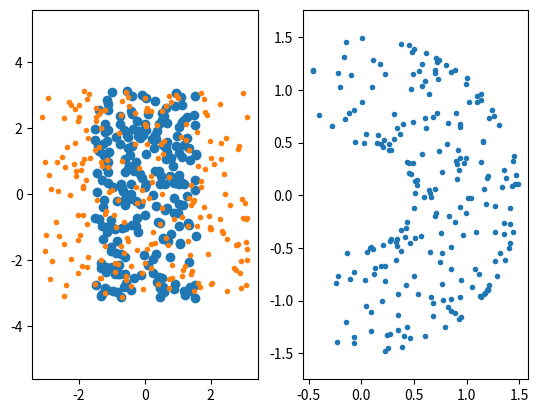

Generate this figure with matplotlib:
#!/usr/bin/env python3
# -*- coding: utf-8 -*-
"""
Created on Tue Apr 17 11:20:29 2018

[redacted]
"""
import numpy as np
from numpy import cos, sin, pi
import matplotlib.pyplot as plt

def create_grid(r):
    grid = np.meshgrid(*r)
    grid = [ grid[i].flatten() for i in range(len(r)) ]
    grid = np.array(grid).T
    return grid


class Robot():
    def __init__(self, l1, l2):
        self.ll = [l1, l2]
    
    def fk(self, q):
        l1, l2 = self.ll
        x = l1 * cos(q[0]) + l2 * cos(q[0] + q[1])
        y = l1 * sin(q[0]) + l2 * sin(q[0] + q[1])
        return np.array([x, y])

robot = Robot(1, 0.5)
N = 15
#q1 = np.linspace(-pi, pi, N)
#q2 = np.linspace(-pi, pi, N)
#q_samples = create_grid([q1, q2])

q_samples = np.random.rand(N*N, 2) * 2 * pi - pi
q_samples[:, 0] = q_samples[:, 0] / 2
qs2 = np.random.rand(N*N, 2) * 2 * pi - pi

xy = np.array([robot.fk(q) for q in q_samples])

plt.subplot(121)
plt.plot(q_samples[:, 0], q_samples[:, 1], 'o',
         qs2[:, 0], qs2[:, 1], '.')
plt.axis('equal')

plt.subplot(122)
plt.plot(xy[:, 0], xy[:, 1], '.')
plt.axis('equal')

plt.show()